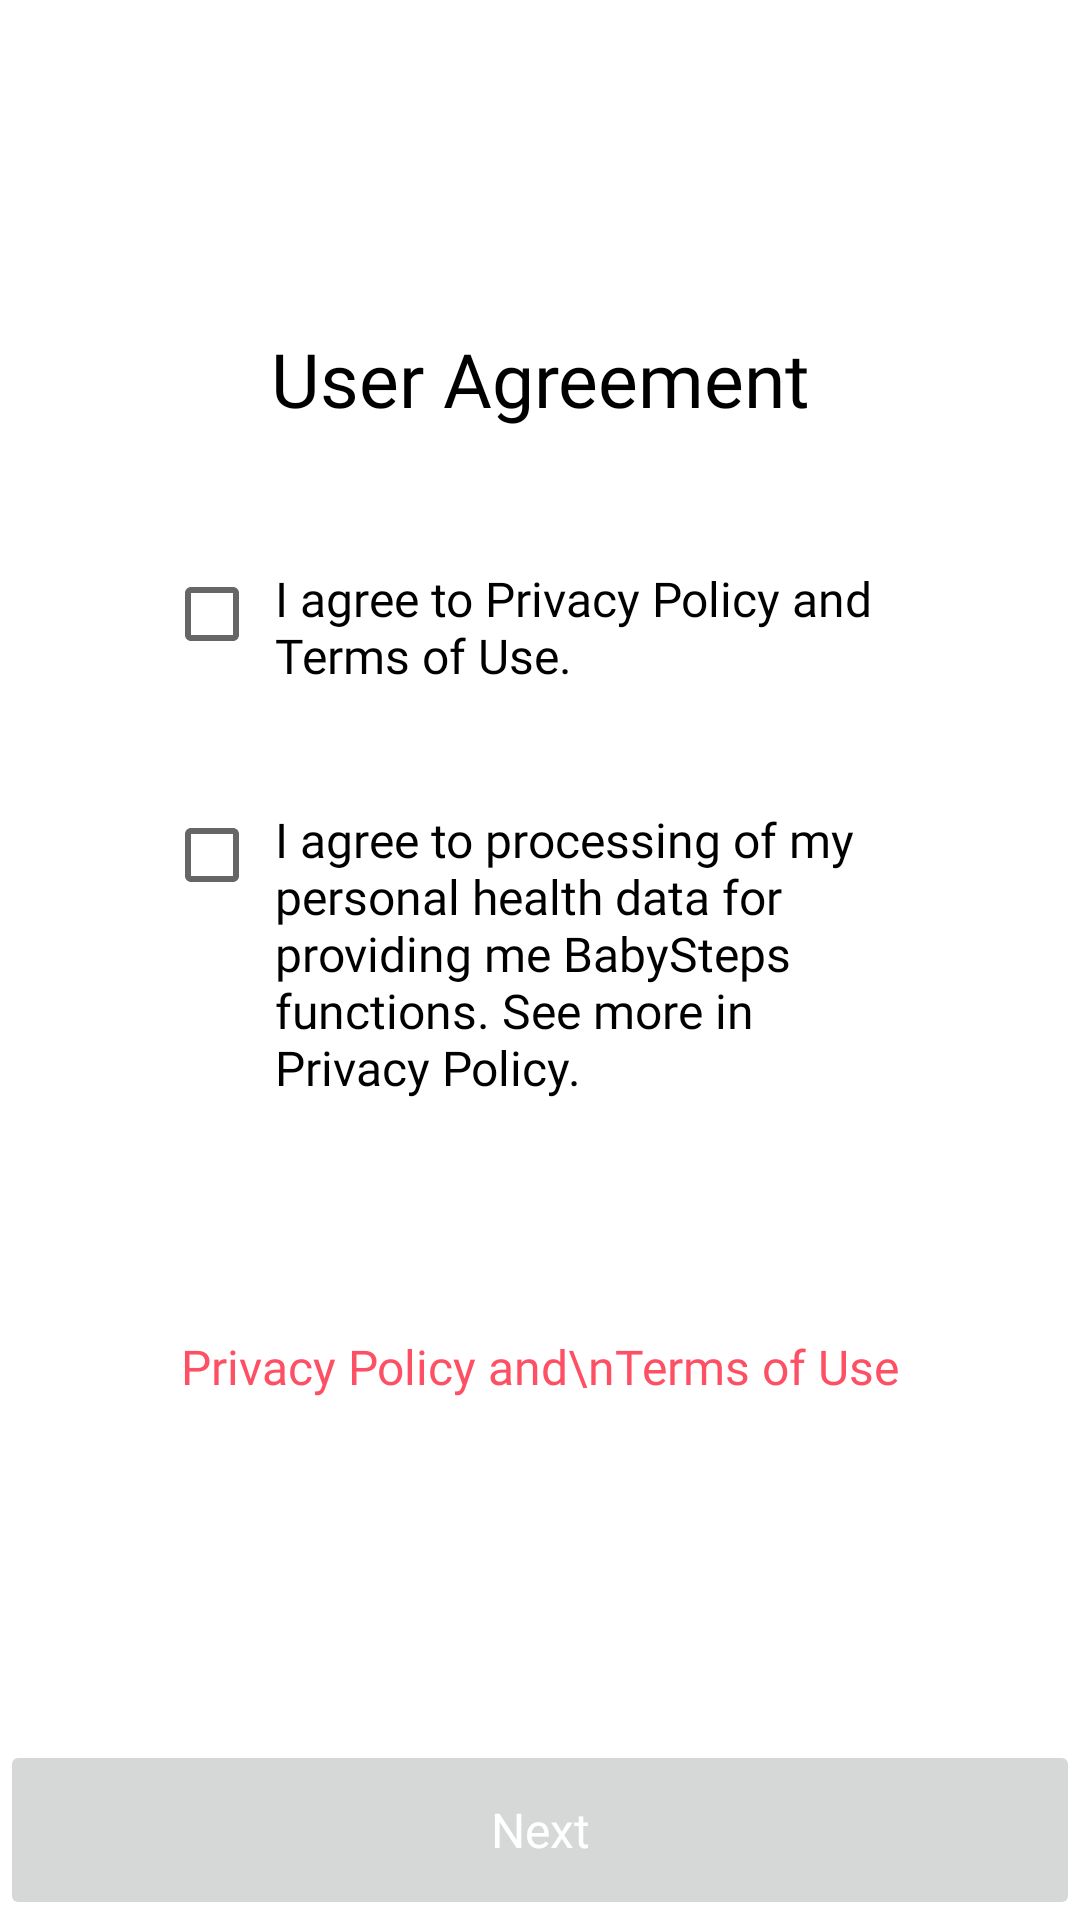

Reconstruct the res/layout file that produces this screen, plus the resources it refers to.
<!-- AndroidManifest.xml: application theme Theme.BabySteps -->
<!-- res/layout/activity_terms_and_conditions.xml -->
<?xml version="1.0" encoding="utf-8"?>
<androidx.constraintlayout.widget.ConstraintLayout xmlns:android="http://schemas.android.com/apk/res/android"
    xmlns:app="http://schemas.android.com/apk/res-auto"
    xmlns:tools="http://schemas.android.com/tools"
    android:layout_width="match_parent"
    android:layout_height="match_parent"
    tools:context=".TermsAndConditions">

    <TextView
        android:id="@+id/userAgreement"
        android:layout_width="0dp"
        android:layout_height="wrap_content"
        android:fontFamily="@font/poppins_semibold"
        android:text="@string/user_agreement"
        android:textAlignment="center"
        android:textColor="#000"
        android:textSize="25sp"
        app:layout_constraintBottom_toTopOf="@+id/checkbox1"
        app:layout_constraintEnd_toEndOf="parent"
        app:layout_constraintHorizontal_bias="0.0"
        app:layout_constraintStart_toStartOf="parent"
        app:layout_constraintTop_toTopOf="parent"
        app:layout_constraintVertical_bias="0.705" />

    <TextView
        android:id="@+id/termsAndConditions"
        android:layout_width="wrap_content"
        android:layout_height="wrap_content"
        android:layout_marginTop="32dp"
        android:fontFamily="@font/poppins"
        android:gravity="center"
        android:text="Privacy Policy and\nTerms of Use"
        android:textColor="@color/BabySteps_primary"
        android:textSize="16sp"
        app:layout_constraintBottom_toBottomOf="parent"
        app:layout_constraintEnd_toEndOf="parent"
        app:layout_constraintStart_toStartOf="parent"
        app:layout_constraintTop_toBottomOf="@+id/checkbox2"
        app:layout_constraintVertical_bias="0.21" />

    <CheckBox
        android:id="@+id/checkbox2"
        android:layout_width="250dp"
        android:layout_height="wrap_content"
        android:fontFamily="@font/poppins_medium"
        android:gravity="top"
        android:paddingStart="5dp"
        android:paddingEnd="10dp"
        android:text="@string/i_agree_to_processing_of_my_personal_health_data_for_providing_me_baby_steps_functions_see_more_in_privacy_policy"
        android:textSize="16sp"
        app:layout_constraintBottom_toBottomOf="parent"
        app:layout_constraintEnd_toEndOf="parent"
        app:layout_constraintHorizontal_bias="0.496"
        app:layout_constraintStart_toStartOf="parent"
        app:layout_constraintTop_toTopOf="parent"
        app:layout_constraintVertical_bias="0.496" />

    <CheckBox
        android:id="@+id/checkbox1"
        android:layout_width="250dp"
        android:layout_height="wrap_content"
        android:fontFamily="@font/poppins_medium"
        android:gravity="top"
        android:paddingStart="5dp"
        android:text="@string/i_agree_to_privacy_policy_and_terms_of_use"
        android:textSize="16sp"
        app:layout_constraintBottom_toTopOf="@+id/checkbox2"
        app:layout_constraintEnd_toEndOf="parent"
        app:layout_constraintHorizontal_bias="0.496"
        app:layout_constraintStart_toStartOf="parent"
        app:layout_constraintTop_toTopOf="parent"
        app:layout_constraintVertical_bias="0.854" />

    <Button
        android:id="@+id/nextButton"
        android:layout_width="0dp"
        android:layout_height="60dp"
        android:enabled="false"
        android:fontFamily="@font/poppins_semibold"
        android:text="@string/next"
        android:textAllCaps="false"
        android:textColor="@color/white"
        android:textSize="16sp"
        app:cornerRadius="0dp"
        app:layout_constraintBottom_toBottomOf="parent"
        app:layout_constraintEnd_toEndOf="parent"
        app:layout_constraintHorizontal_bias="0.0"
        app:layout_constraintStart_toStartOf="parent"
        app:layout_constraintTop_toTopOf="parent"
        app:layout_constraintVertical_bias="1.0"
        app:rippleColor="@color/BabySteps_secondary" />

</androidx.constraintlayout.widget.ConstraintLayout>
<!-- resources referenced by this layout -->
<resources>
  <color name="BabySteps_primary">#FE5065</color>
  <color name="BabySteps_secondary">#FFA89B</color>
  <color name="white">#FFFFFFFF</color>
  <string name="i_agree_to_privacy_policy_and_terms_of_use">I agree to Privacy Policy and Terms of Use.</string>
  <string name="i_agree_to_processing_of_my_personal_health_data_for_providing_me_baby_steps_functions_see_more_in_privacy_policy">I agree to processing of my personal health data for providing me BabySteps functions. See more in Privacy Policy.</string>
  <string name="next">Next</string>
  <string name="user_agreement">User Agreement</string>
  <style name="Theme.BabySteps" parent="Theme.MaterialComponents.DayNight.NoActionBar">
          <item name="android:statusBarColor" tools:targetApi="l">#FFFFFF</item>
          <item name="android:navigationBarColor" tools:targetApi="l">#FFFFFF</item>
          <item name="android:windowLightStatusBar">true</item>
          <item name="android:windowLightNavigationBar" tools:targetApi="o_mr1">true</item>
      </style>
</resources>
